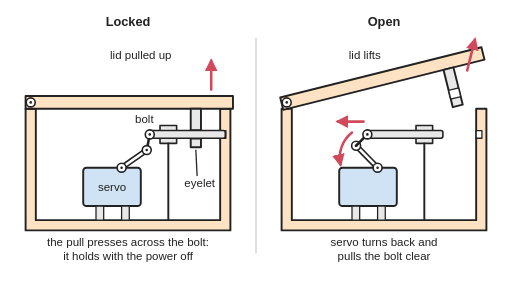
t = 0.00 s
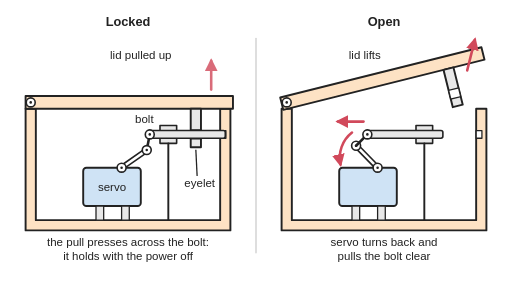
t = 0.25 s
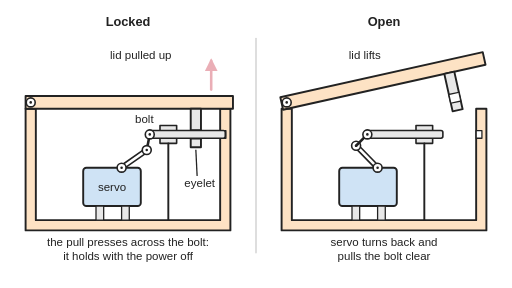
t = 0.75 s
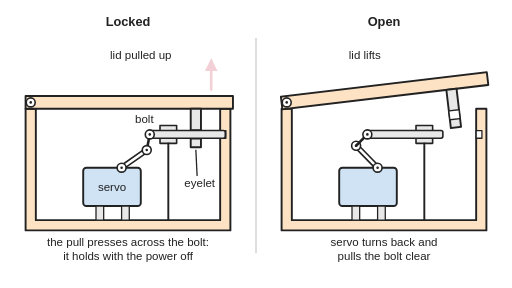
t = 1.00 s
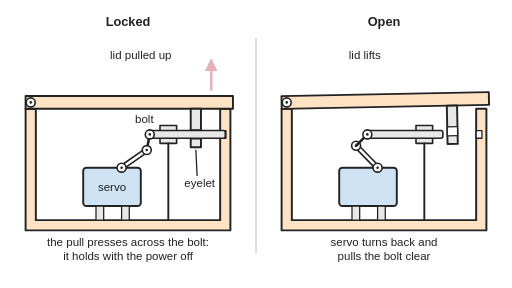
t = 1.25 s
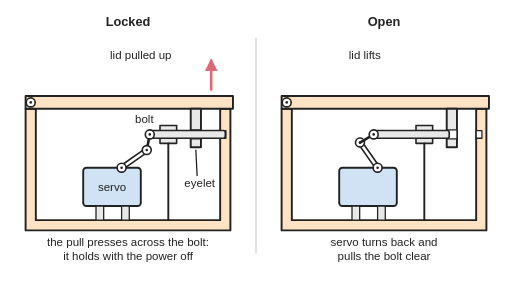
t = 1.75 s

The animated SVG that drew these frames (rendered in a browser with its animation timeline set to each time). Animation: 11 SMIL elements (animate=7,animateTransform=4); one cycle of 2.00 s, repeats indefinitely.

<svg xmlns="http://www.w3.org/2000/svg" viewBox="0 0 800 450" width="800" height="450" role="img">
<title>Two cut-away side views of a box with a servo latch: when locked, the servo arm has pushed a bolt through an eyelet under the lid and into the box wall, so pulling the lid presses across the bolt and needs no power; when open, the servo arm has swung back and pulled the bolt clear so the lid lifts. Animated: the open view loops through the servo turning back, the bolt sliding clear, the lid lifting and closing again, and the bolt pushed back in.</title>
<rect width="800" height="450" fill="#ffffff"/>
<defs>
<marker id="ah" viewBox="0 0 10 10" refX="8" refY="5" markerWidth="5" markerHeight="5" orient="auto-start-reverse"><path d="M0,0 L10,5 L0,10 z" fill="#d1495b"/></marker>
</defs>

<g stroke-linejoin="round" stroke-linecap="round">
<line x1="400" y1="60" x2="400" y2="395" stroke="#cccccc" stroke-width="2"/>
<g transform="translate(0,0)">
<path d="M40,170 V360 H360 V170 H344 V344 H56 V170 Z" fill="#fde2c4" stroke="#222" stroke-width="3"/>
<rect x="344" y="204" width="9" height="12" fill="#ffffff" stroke="#222" stroke-width="2"/>
<g transform="rotate(0 48 160)">
<rect x="40" y="150" width="324" height="20" fill="#fde2c4" stroke="#222" stroke-width="3"/>
<path d="M298,170 V230 H314 V170 Z" fill="#e8e8e8" stroke="#222" stroke-width="3"/>
<rect x="298" y="203" width="16" height="14" fill="#ffffff" stroke="#222" stroke-width="2"/>
</g>
<circle cx="48" cy="160" r="7" fill="#ffffff" stroke="#222" stroke-width="2.5"/><circle cx="48" cy="160" r="2" fill="#222"/>
<rect x="250" y="196" width="26" height="28" fill="#e8e8e8" stroke="#222" stroke-width="2.5"/>
<line x1="263" y1="224" x2="263" y2="344" stroke="#222" stroke-width="3"/>
<rect x="130" y="262" width="90" height="60" rx="5" fill="#cfe3f5" stroke="#222" stroke-width="3"/>
<rect x="150" y="322" width="12" height="22" fill="#e8e8e8" stroke="#222" stroke-width="2"/><rect x="190" y="322" width="12" height="22" fill="#e8e8e8" stroke="#222" stroke-width="2"/>
<rect x="230" y="204" width="122" height="12" rx="3" fill="#e8e8e8" stroke="#222" stroke-width="2.5"/>
<line x1="190" y1="262" x2="229.3" y2="234.5" stroke="#222" stroke-width="9"/><line x1="190" y1="262" x2="229.3" y2="234.5" stroke="#ffffff" stroke-width="4"/>
<line x1="229.3" y1="234.5" x2="234" y2="210" stroke="#222" stroke-width="4"/>
<circle cx="190" cy="262" r="7" fill="#ffffff" stroke="#222" stroke-width="2.5"/><circle cx="190" cy="262" r="2" fill="#222"/>
<circle cx="229.3" cy="234.5" r="7" fill="#ffffff" stroke="#222" stroke-width="2.5"/><circle cx="229.3" cy="234.5" r="2" fill="#222"/>
<circle cx="234" cy="210" r="7" fill="#ffffff" stroke="#222" stroke-width="2.5"/><circle cx="234" cy="210" r="2" fill="#222"/>
<line x1="330" y1="140" x2="330" y2="95" stroke="#d1495b" stroke-width="4" marker-end="url(#ah)"><animate attributeName="opacity" values="1;0.25;1" dur="2s" repeatCount="indefinite"/></line>
</g>
<g transform="translate(400,0)"><path d="M40,170 V360 H360 V170 H344 V344 H56 V170 Z" fill="#fde2c4" stroke="#222" stroke-width="3"/>
<rect x="344" y="204" width="9" height="12" fill="#ffffff" stroke="#222" stroke-width="2"/>
<g transform="rotate(-14 48 160)"><animateTransform attributeName="transform" type="rotate" values="0.0 48 160;0.0 48 160;0.0 48 160;0.0 48 160;0.0 48 160;0.0 48 160;0.0 48 160;0.0 48 160;0.0 48 160;0.0 48 160;0.0 48 160;0.0 48 160;0.0 48 160;0.0 48 160;0.0 48 160;0.0 48 160;0.0 48 160;-0.0 48 160;-0.8 48 160;-2.4 48 160;-4.5 48 160;-7.0 48 160;-9.5 48 160;-11.6 48 160;-13.2 48 160;-14.0 48 160;-14.0 48 160;-14.0 48 160;-14.0 48 160;-14.0 48 160;-14.0 48 160;-14.0 48 160;-14.0 48 160;-14.0 48 160;-14.0 48 160;-14.0 48 160;-14.0 48 160;-14.0 48 160;-13.6 48 160;-12.1 48 160;-9.9 48 160;-7.3 48 160;-4.6 48 160;-2.3 48 160;-0.6 48 160;0.0 48 160;0.0 48 160;0.0 48 160;0.0 48 160;0.0 48 160;0.0 48 160;0.0 48 160;0.0 48 160;0.0 48 160;0.0 48 160;0.0 48 160;0.0 48 160;0.0 48 160;0.0 48 160;0.0 48 160;0.0 48 160" keyTimes="0;0.0167;0.0333;0.05;0.0667;0.0833;0.1;0.1167;0.1333;0.15;0.1667;0.1833;0.2;0.2167;0.2333;0.25;0.2667;0.2833;0.3;0.3167;0.3333;0.35;0.3667;0.3833;0.4;0.4167;0.4333;0.45;0.4667;0.4833;0.5;0.5167;0.5333;0.55;0.5667;0.5833;0.6;0.6167;0.6333;0.65;0.6667;0.6833;0.7;0.7167;0.7333;0.75;0.7667;0.7833;0.8;0.8167;0.8333;0.85;0.8667;0.8833;0.9;0.9167;0.9333;0.95;0.9667;0.9833;1" dur="6s" begin="-3.12s" repeatCount="indefinite"/>
<rect x="40" y="150" width="324" height="20" fill="#fde2c4" stroke="#222" stroke-width="3"/>
<path d="M298,170 V230 H314 V170 Z" fill="#e8e8e8" stroke="#222" stroke-width="3"/>
<rect x="298" y="203" width="16" height="14" fill="#ffffff" stroke="#222" stroke-width="2"/>
</g>
<circle cx="48" cy="160" r="7" fill="#ffffff" stroke="#222" stroke-width="2.5"/><circle cx="48" cy="160" r="2" fill="#222"/>
<rect x="250" y="196" width="26" height="28" fill="#e8e8e8" stroke="#222" stroke-width="2.5"/>
<line x1="263" y1="224" x2="263" y2="344" stroke="#222" stroke-width="3"/>
<rect x="130" y="262" width="90" height="60" rx="5" fill="#cfe3f5" stroke="#222" stroke-width="3"/>
<rect x="150" y="322" width="12" height="22" fill="#e8e8e8" stroke="#222" stroke-width="2"/><rect x="190" y="322" width="12" height="22" fill="#e8e8e8" stroke="#222" stroke-width="2"/>
<g><rect x="170" y="204" width="122" height="12" rx="3" fill="#e8e8e8" stroke="#222" stroke-width="2.5"/><animateTransform attributeName="transform" type="translate" values="60.1,0;60.1,0;60.1,0;60.1,0;60.1,0;60.5,0;65.3,0;67.1,0;63.6,0;55.2,0;43.8,0;31.7,0;20.4,0;10.5,0;3.1,0;-0.0,0;-0.0,0;-0.0,0;-0.0,0;-0.0,0;-0.0,0;-0.0,0;-0.0,0;-0.0,0;-0.0,0;-0.0,0;-0.0,0;-0.0,0;-0.0,0;-0.0,0;-0.0,0;-0.0,0;-0.0,0;-0.0,0;-0.0,0;-0.0,0;-0.0,0;-0.0,0;-0.0,0;-0.0,0;-0.0,0;-0.0,0;-0.0,0;-0.0,0;-0.0,0;-0.0,0;-0.0,0;0.1,0;4.3,0;12.3,0;22.5,0;34.1,0;46.2,0;57.2,0;64.7,0;67.2,0;64.4,0;60.1,0;60.1,0;60.1,0;60.1,0" keyTimes="0;0.0167;0.0333;0.05;0.0667;0.0833;0.1;0.1167;0.1333;0.15;0.1667;0.1833;0.2;0.2167;0.2333;0.25;0.2667;0.2833;0.3;0.3167;0.3333;0.35;0.3667;0.3833;0.4;0.4167;0.4333;0.45;0.4667;0.4833;0.5;0.5167;0.5333;0.55;0.5667;0.5833;0.6;0.6167;0.6333;0.65;0.6667;0.6833;0.7;0.7167;0.7333;0.75;0.7667;0.7833;0.8;0.8167;0.8333;0.85;0.8667;0.8833;0.9;0.9167;0.9333;0.95;0.9667;0.9833;1" dur="6s" begin="-3.12s" repeatCount="indefinite"/></g>
<g><line x1="190" y1="262" x2="156.4" y2="227.7" stroke="#222" stroke-width="9"/><line x1="190" y1="262" x2="156.4" y2="227.7" stroke="#ffffff" stroke-width="4"/><circle cx="156.4" cy="227.7" r="7" fill="#ffffff" stroke="#222" stroke-width="2.5"/><circle cx="156.4" cy="227.7" r="2" fill="#222"/><animateTransform attributeName="transform" type="rotate" values="99.4 190 262;99.4 190 262;99.4 190 262;99.4 190 262;99.4 190 262;99.3 190 262;95.6 190 262;87.5 190 262;76.2 190 262;62.7 190 262;48.2 190 262;33.9 190 262;20.7 190 262;10.0 190 262;2.7 190 262;0.0 190 262;0.0 190 262;0.0 190 262;0.0 190 262;0.0 190 262;0.0 190 262;0.0 190 262;0.0 190 262;0.0 190 262;0.0 190 262;0.0 190 262;0.0 190 262;0.0 190 262;0.0 190 262;0.0 190 262;0.0 190 262;0.0 190 262;0.0 190 262;0.0 190 262;0.0 190 262;0.0 190 262;0.0 190 262;0.0 190 262;0.0 190 262;0.0 190 262;0.0 190 262;0.0 190 262;0.0 190 262;0.0 190 262;0.0 190 262;0.0 190 262;0.0 190 262;0.1 190 262;3.8 190 262;11.9 190 262;23.2 190 262;36.7 190 262;51.2 190 262;65.5 190 262;78.7 190 262;89.4 190 262;96.7 190 262;99.4 190 262;99.4 190 262;99.4 190 262;99.4 190 262" keyTimes="0;0.0167;0.0333;0.05;0.0667;0.0833;0.1;0.1167;0.1333;0.15;0.1667;0.1833;0.2;0.2167;0.2333;0.25;0.2667;0.2833;0.3;0.3167;0.3333;0.35;0.3667;0.3833;0.4;0.4167;0.4333;0.45;0.4667;0.4833;0.5;0.5167;0.5333;0.55;0.5667;0.5833;0.6;0.6167;0.6333;0.65;0.6667;0.6833;0.7;0.7167;0.7333;0.75;0.7667;0.7833;0.8;0.8167;0.8333;0.85;0.8667;0.8833;0.9;0.9167;0.9333;0.95;0.9667;0.9833;1" dur="6s" begin="-3.12s" repeatCount="indefinite"/></g>
<line x1="156.4" y1="227.7" x2="174" y2="210" stroke="#222" stroke-width="4"><animate attributeName="x1" values="229.3;229.3;229.3;229.3;229.3;229.3;227.4;222.8;215.3;205.1;193.2;181.2;170.7;162.9;158.1;156.4;156.4;156.4;156.4;156.4;156.4;156.4;156.4;156.4;156.4;156.4;156.4;156.4;156.4;156.4;156.4;156.4;156.4;156.4;156.4;156.4;156.4;156.4;156.4;156.4;156.4;156.4;156.4;156.4;156.4;156.4;156.4;156.5;158.8;164.2;172.7;183.6;195.7;207.3;217.0;224.0;228.0;229.3;229.3;229.3;229.3" keyTimes="0;0.0167;0.0333;0.05;0.0667;0.0833;0.1;0.1167;0.1333;0.15;0.1667;0.1833;0.2;0.2167;0.2333;0.25;0.2667;0.2833;0.3;0.3167;0.3333;0.35;0.3667;0.3833;0.4;0.4167;0.4333;0.45;0.4667;0.4833;0.5;0.5167;0.5333;0.55;0.5667;0.5833;0.6;0.6167;0.6333;0.65;0.6667;0.6833;0.7;0.7167;0.7333;0.75;0.7667;0.7833;0.8;0.8167;0.8333;0.85;0.8667;0.8833;0.9;0.9167;0.9333;0.95;0.9667;0.9833;1" dur="6s" begin="-3.12s" repeatCount="indefinite"/><animate attributeName="y1" values="234.5;234.5;234.5;234.5;234.5;234.4;231.9;227.0;221.2;216.4;214.1;214.8;218.0;222.4;226.2;227.7;227.7;227.7;227.7;227.7;227.7;227.7;227.7;227.7;227.7;227.7;227.7;227.7;227.7;227.7;227.7;227.7;227.7;227.7;227.7;227.7;227.7;227.7;227.7;227.7;227.7;227.7;227.7;227.7;227.7;227.7;227.7;227.6;225.5;221.5;217.2;214.4;214.3;217.2;222.3;228.1;232.7;234.5;234.5;234.5;234.5" keyTimes="0;0.0167;0.0333;0.05;0.0667;0.0833;0.1;0.1167;0.1333;0.15;0.1667;0.1833;0.2;0.2167;0.2333;0.25;0.2667;0.2833;0.3;0.3167;0.3333;0.35;0.3667;0.3833;0.4;0.4167;0.4333;0.45;0.4667;0.4833;0.5;0.5167;0.5333;0.55;0.5667;0.5833;0.6;0.6167;0.6333;0.65;0.6667;0.6833;0.7;0.7167;0.7333;0.75;0.7667;0.7833;0.8;0.8167;0.8333;0.85;0.8667;0.8833;0.9;0.9167;0.9333;0.95;0.9667;0.9833;1" dur="6s" begin="-3.12s" repeatCount="indefinite"/><animate attributeName="x2" values="234.1;234.1;234.1;234.1;234.1;234.5;239.3;241.1;237.6;229.2;217.8;205.7;194.4;184.5;177.1;174.0;174.0;174.0;174.0;174.0;174.0;174.0;174.0;174.0;174.0;174.0;174.0;174.0;174.0;174.0;174.0;174.0;174.0;174.0;174.0;174.0;174.0;174.0;174.0;174.0;174.0;174.0;174.0;174.0;174.0;174.0;174.0;174.1;178.3;186.3;196.5;208.1;220.2;231.2;238.7;241.2;238.4;234.1;234.1;234.1;234.1" keyTimes="0;0.0167;0.0333;0.05;0.0667;0.0833;0.1;0.1167;0.1333;0.15;0.1667;0.1833;0.2;0.2167;0.2333;0.25;0.2667;0.2833;0.3;0.3167;0.3333;0.35;0.3667;0.3833;0.4;0.4167;0.4333;0.45;0.4667;0.4833;0.5;0.5167;0.5333;0.55;0.5667;0.5833;0.6;0.6167;0.6333;0.65;0.6667;0.6833;0.7;0.7167;0.7333;0.75;0.7667;0.7833;0.8;0.8167;0.8333;0.85;0.8667;0.8833;0.9;0.9167;0.9333;0.95;0.9667;0.9833;1" dur="6s" begin="-3.12s" repeatCount="indefinite"/></line>
<g><circle cx="174" cy="210" r="7" fill="#ffffff" stroke="#222" stroke-width="2.5"/><circle cx="174" cy="210" r="2" fill="#222"/><animateTransform attributeName="transform" type="translate" values="60.1,0;60.1,0;60.1,0;60.1,0;60.1,0;60.5,0;65.3,0;67.1,0;63.6,0;55.2,0;43.8,0;31.7,0;20.4,0;10.5,0;3.1,0;-0.0,0;-0.0,0;-0.0,0;-0.0,0;-0.0,0;-0.0,0;-0.0,0;-0.0,0;-0.0,0;-0.0,0;-0.0,0;-0.0,0;-0.0,0;-0.0,0;-0.0,0;-0.0,0;-0.0,0;-0.0,0;-0.0,0;-0.0,0;-0.0,0;-0.0,0;-0.0,0;-0.0,0;-0.0,0;-0.0,0;-0.0,0;-0.0,0;-0.0,0;-0.0,0;-0.0,0;-0.0,0;0.1,0;4.3,0;12.3,0;22.5,0;34.1,0;46.2,0;57.2,0;64.7,0;67.2,0;64.4,0;60.1,0;60.1,0;60.1,0;60.1,0" keyTimes="0;0.0167;0.0333;0.05;0.0667;0.0833;0.1;0.1167;0.1333;0.15;0.1667;0.1833;0.2;0.2167;0.2333;0.25;0.2667;0.2833;0.3;0.3167;0.3333;0.35;0.3667;0.3833;0.4;0.4167;0.4333;0.45;0.4667;0.4833;0.5;0.5167;0.5333;0.55;0.5667;0.5833;0.6;0.6167;0.6333;0.65;0.6667;0.6833;0.7;0.7167;0.7333;0.75;0.7667;0.7833;0.8;0.8167;0.8333;0.85;0.8667;0.8833;0.9;0.9167;0.9333;0.95;0.9667;0.9833;1" dur="6s" begin="-3.12s" repeatCount="indefinite"/></g>
<circle cx="190" cy="262" r="7" fill="#ffffff" stroke="#222" stroke-width="2.5"/><circle cx="190" cy="262" r="2" fill="#222"/>
<line x1="330" y1="110" x2="342" y2="62" stroke="#d1495b" stroke-width="4" marker-end="url(#ah)"><animate attributeName="opacity" values="0;0;0;0;0;0;0;0;0;0;0;0;0;0;0;0;0;1;1;1;1;1;1;1;1;1;1;1;1;1;1;1;1;1;1;1;1;1;0;0;0;0;0;0;0;0;0;0;0;0;0;0;0;0;0;0;0;0;0;0;0" keyTimes="0;0.0167;0.0333;0.05;0.0667;0.0833;0.1;0.1167;0.1333;0.15;0.1667;0.1833;0.2;0.2167;0.2333;0.25;0.2667;0.2833;0.3;0.3167;0.3333;0.35;0.3667;0.3833;0.4;0.4167;0.4333;0.45;0.4667;0.4833;0.5;0.5167;0.5333;0.55;0.5667;0.5833;0.6;0.6167;0.6333;0.65;0.6667;0.6833;0.7;0.7167;0.7333;0.75;0.7667;0.7833;0.8;0.8167;0.8333;0.85;0.8667;0.8833;0.9;0.9167;0.9333;0.95;0.9667;0.9833;1" dur="6s" begin="-3.12s" repeatCount="indefinite"/></line>
<path d="M150,207 A50,50 0 0 0 132,257" fill="none" stroke="#d1495b" stroke-width="4" marker-end="url(#ah)"><animate attributeName="opacity" values="0;0;0;0;0;1;1;1;1;1;1;1;1;1;1;1;1;1;1;1;1;1;1;1;1;1;1;1;1;1;1;1;1;1;1;1;1;1;0;0;0;0;0;0;0;0;0;0;0;0;0;0;0;0;0;0;0;0;0;0;0" keyTimes="0;0.0167;0.0333;0.05;0.0667;0.0833;0.1;0.1167;0.1333;0.15;0.1667;0.1833;0.2;0.2167;0.2333;0.25;0.2667;0.2833;0.3;0.3167;0.3333;0.35;0.3667;0.3833;0.4;0.4167;0.4333;0.45;0.4667;0.4833;0.5;0.5167;0.5333;0.55;0.5667;0.5833;0.6;0.6167;0.6333;0.65;0.6667;0.6833;0.7;0.7167;0.7333;0.75;0.7667;0.7833;0.8;0.8167;0.8333;0.85;0.8667;0.8833;0.9;0.9167;0.9333;0.95;0.9667;0.9833;1" dur="6s" begin="-3.12s" repeatCount="indefinite"/></path>
<line x1="168" y1="190" x2="128" y2="190" stroke="#d1495b" stroke-width="4" marker-end="url(#ah)"><animate attributeName="opacity" values="0;0;0;0;0;1;1;1;1;1;1;1;1;1;1;1;1;1;1;1;1;1;1;1;1;1;1;1;1;1;1;1;1;1;1;1;1;1;0;0;0;0;0;0;0;0;0;0;0;0;0;0;0;0;0;0;0;0;0;0;0" keyTimes="0;0.0167;0.0333;0.05;0.0667;0.0833;0.1;0.1167;0.1333;0.15;0.1667;0.1833;0.2;0.2167;0.2333;0.25;0.2667;0.2833;0.3;0.3167;0.3333;0.35;0.3667;0.3833;0.4;0.4167;0.4333;0.45;0.4667;0.4833;0.5;0.5167;0.5333;0.55;0.5667;0.5833;0.6;0.6167;0.6333;0.65;0.6667;0.6833;0.7;0.7167;0.7333;0.75;0.7667;0.7833;0.8;0.8167;0.8333;0.85;0.8667;0.8833;0.9;0.9167;0.9333;0.95;0.9667;0.9833;1" dur="6s" begin="-3.12s" repeatCount="indefinite"/></line></g>
</g>
<line x1="308" y1="275" x2="306" y2="234" stroke="#222" stroke-width="2"/>
<g font-family="Arial, Helvetica, sans-serif" font-size="18" fill="#222">
<text x="200" y="40" font-size="20" text-anchor="middle" font-weight="bold">Locked</text>
<text x="600" y="40" font-size="20" text-anchor="middle" font-weight="bold">Open</text>
<text x="175" y="298" font-size="18" text-anchor="middle">servo</text>
<text x="240" y="192" font-size="18" text-anchor="end">bolt</text>
<text x="268" y="92" font-size="18" text-anchor="end">lid pulled up</text>
<text x="200" y="385" font-size="18" text-anchor="middle">the pull presses across the bolt:</text>
<text x="200" y="407" font-size="18" text-anchor="middle">it holds with the power off</text>
<text x="570" y="92" font-size="18" text-anchor="middle">lid lifts</text>
<text x="600" y="385" font-size="18" text-anchor="middle">servo turns back and</text>
<text x="600" y="407" font-size="18" text-anchor="middle">pulls the bolt clear</text>
<text x="312" y="292" font-size="18" text-anchor="middle">eyelet</text>
</g>
</svg>
